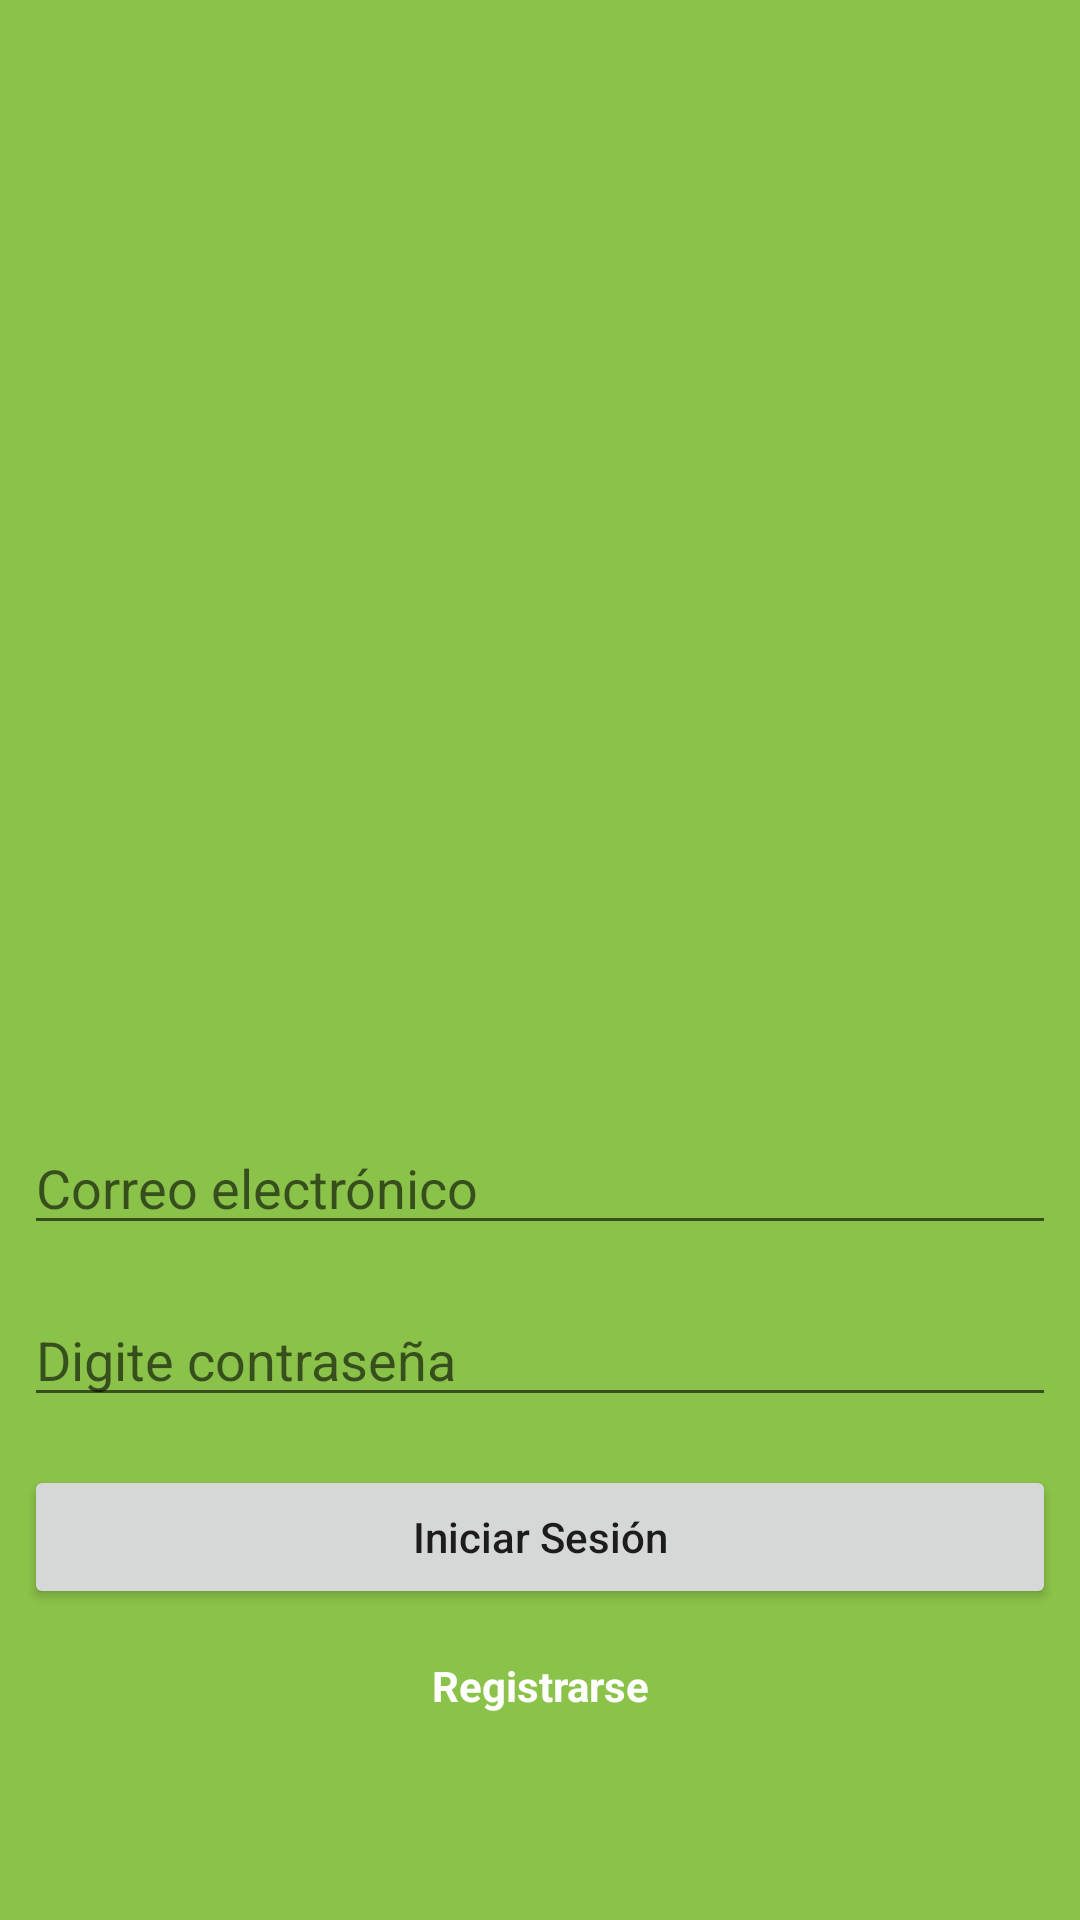

Write the Android layout XML for this screen, with the resource values it uses.
<!-- AndroidManifest.xml: activity theme AppTheme.NoActionBar -->
<!-- res/layout/activity_login.xml -->
<?xml version="1.0" encoding="utf-8"?>
<LinearLayout xmlns:android="http://schemas.android.com/apk/res/android"
    xmlns:app="http://schemas.android.com/apk/res-auto"
    xmlns:tools="http://schemas.android.com/tools"
    android:layout_width="match_parent"
    android:layout_height="match_parent"
    android:background="#8BC34A"
    android:gravity="center_vertical"
    android:orientation="vertical"
    tools:context=".LoginActivity">

    <ImageView
        android:id="@+id/imageView"
        android:layout_width="247dp"
        android:layout_height="289dp"
        android:layout_gravity="center_horizontal"
        android:layout_margin="8dp"
        android:textAlignment="center"
        app:srcCompat="@drawable/logo2" />

    <EditText
        android:id="@+id/et_email"
        android:layout_width="match_parent"
        android:layout_height="wrap_content"
        android:layout_margin="8dp"
        android:ems="10"
        android:hint="@string/correo_electronico"
        android:inputType="textEmailAddress" />

    <EditText
        android:id="@+id/et_password"
        android:layout_width="match_parent"
        android:layout_height="wrap_content"
        android:layout_margin="8dp"
        android:ems="10"
        android:hint="@string/password"
        android:inputType="textPassword" />

    <Button
        android:id="@+id/bt_login"
        android:layout_width="match_parent"
        android:layout_height="wrap_content"
        android:layout_margin="8dp"
        android:text="@string/iniciar_sesion"
        android:textAllCaps="false" />

    <TextView
        android:id="@+id/tv_registrar"
        android:layout_width="match_parent"
        android:layout_height="wrap_content"
        android:layout_margin="8dp"
        android:shadowColor="#3F51B5"
        android:text="@string/registrarse"
        android:textAlignment="center"
        android:textColor="@android:color/background_light"
        android:textStyle="bold" />
</LinearLayout>
<!-- resources referenced by this layout -->
<resources>
  <string name="correo_electronico">Correo electrónico</string>
  <string name="iniciar_sesion">Iniciar Sesión</string>
  <string name="password">Digite contraseña</string>
  <string name="registrarse">Registrarse</string>
  <style name="AppTheme.NoActionBar">
          <item name="windowActionBar">false</item>
          <item name="windowNoTitle">true</item>
      </style>
</resources>
